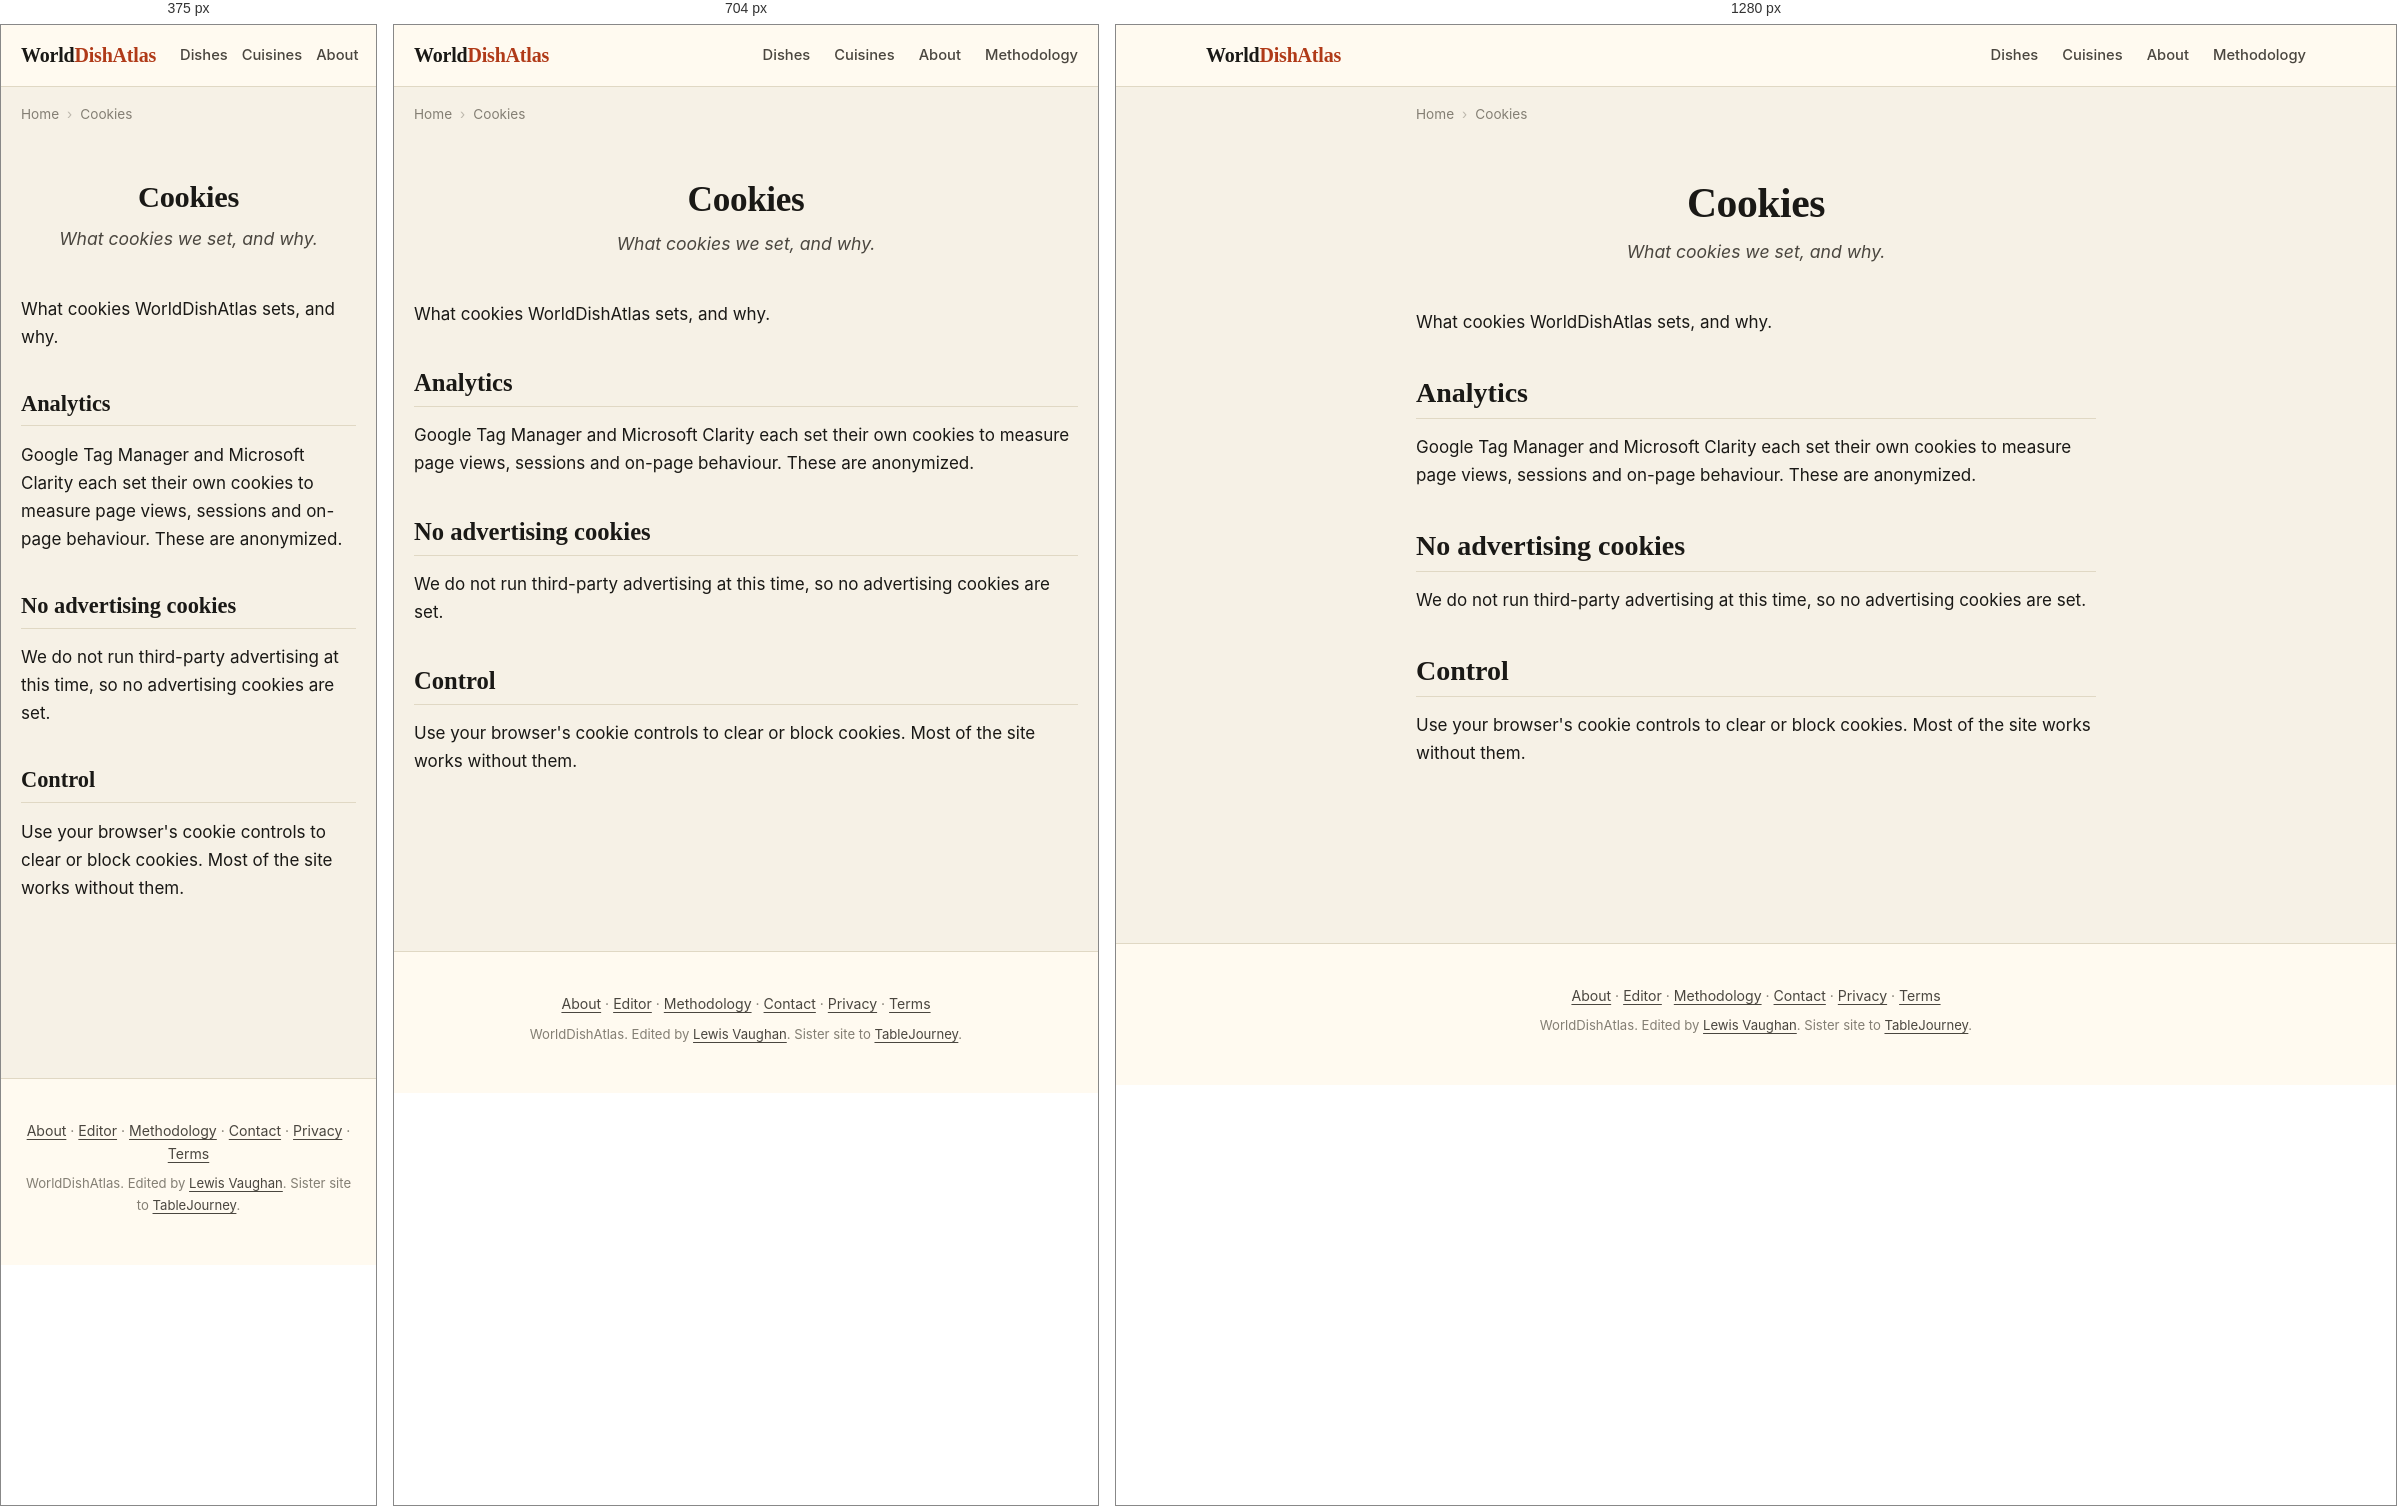
Rendered at 375 px, 704 px and 1280 px, left to right.

<!-- file: index.html -->
<!DOCTYPE html>
<html lang="en">
<head>
    
    
    
    
    <meta charset="UTF-8">
    
    
    <meta name="viewport" content="width=device-width, initial-scale=1.0, viewport-fit=cover">
    <meta name="color-scheme" content="light dark">
    <meta name="format-detection" content="telephone=no">
    <meta name="apple-mobile-web-app-capable" content="yes">
    <meta name="apple-mobile-web-app-status-bar-style" content="default">
    <meta name="apple-mobile-web-app-title" content="WorldDishAtlas">
    <meta name="application-name" content="WorldDishAtlas">
    <meta name="theme-color" content="#f6f1e6" media="(prefers-color-scheme: light)">
    <meta name="theme-color" content="#15130e" media="(prefers-color-scheme: dark)">
    <title>Cookies | WorldDishAtlas</title>
    <meta name="description" content="WorldDishAtlas cookies. Analytics only (Google Tag Manager, Microsoft Clarity); no advertising cookies; browser controls respected.">
    <meta name="robots" content="index, follow, max-image-preview:large, max-snippet:-1, max-video-preview:-1">
    <meta name="author" content="Lewis Vaughan">
    <link rel="canonical" href="https://worlddishatlas.com/cookies/">
    <link rel="alternate" hreflang="en" href="https://worlddishatlas.com/cookies/">
    <link rel="alternate" hreflang="x-default" href="https://worlddishatlas.com/cookies/">

    <meta property="og:title" content="Cookies | WorldDishAtlas">
    <meta property="og:description" content="WorldDishAtlas cookies. Analytics only (Google Tag Manager, Microsoft Clarity); no advertising cookies; browser controls respected.">
    <meta property="og:url" content="https://worlddishatlas.com/cookies/">
    <meta property="og:type" content="website">
    <meta property="og:image" content="https://worlddishatlas.com/img/og-default.jpg">
    <meta property="og:image:width" content="1200">
    <meta property="og:image:height" content="630">
    <meta property="og:image:alt" content="Cookies | WorldDishAtlas">
    <meta property="og:site_name" content="WorldDishAtlas">
    <meta property="og:locale" content="en_US">

    <meta name="twitter:card" content="summary_large_image">
    <meta name="twitter:title" content="Cookies | WorldDishAtlas">
    <meta name="twitter:description" content="WorldDishAtlas cookies. Analytics only (Google Tag Manager, Microsoft Clarity); no advertising cookies; browser controls respected.">
    <meta name="twitter:image" content="https://worlddishatlas.com/img/og-default.jpg">

    <link rel="dns-prefetch" href="https://fonts.googleapis.com">
    <link rel="dns-prefetch" href="https://fonts.gstatic.com">
    <link rel="preconnect" href="https://fonts.googleapis.com">
    <link rel="preconnect" href="https://fonts.gstatic.com" crossorigin>
    <link rel="preload" as="style" href="https://fonts.googleapis.com/css2?family=Fraunces:wght@500;600;700&family=Inter:wght@400;500;600;700&display=swap">
    <link rel="stylesheet" href="https://fonts.googleapis.com/css2?family=Fraunces:wght@500;600;700&family=Inter:wght@400;500;600;700&display=swap" media="print" onload="this.media='all'">
    <noscript><link rel="stylesheet" href="https://fonts.googleapis.com/css2?family=Fraunces:wght@500;600;700&family=Inter:wght@400;500;600;700&display=swap"></noscript>

    <link rel="icon" type="image/svg+xml" href="/favicon.svg">
    <link rel="icon" type="image/png" sizes="32x32" href="/favicon-32x32.png">
    <link rel="apple-touch-icon" sizes="180x180" href="/apple-touch-icon.png">
    <link rel="manifest" href="/site.webmanifest">
    <link rel="alternate" type="application/atom+xml" title="WorldDishAtlas" href="/atom.xml">

    <script type="application/ld+json">
    {
      "@context": "https://schema.org",
      "@graph": [
        {
          "@type": "Organization",
          "@id": "https://worlddishatlas.com/#org",
          "name": "WorldDishAtlas",
          "url": "https://worlddishatlas.com",
          "logo": "https://worlddishatlas.com/img/logo.png",
          "sameAs": ["https://tablejourney.com"]
        },
        {
          "@type": "WebSite",
          "@id": "https://worlddishatlas.com/#site",
          "name": "WorldDishAtlas",
          "url": "https://worlddishatlas.com",
          "inLanguage": "en",
          "publisher": {"@id": "https://worlddishatlas.com/#org"},
          "potentialAction": {
            "@type": "SearchAction",
            "target": {"@type": "EntryPoint", "urlTemplate": "https://worlddishatlas.com/search/?q={search_term_string}"},
            "query-input": "required name=search_term_string"
          }
        }
      ]
    }
    </script>

    
<script type="application/ld+json">
{
  "@context": "https://schema.org",
  "@graph": [
    {
      "@type": "WebPage",
      "@id": "https://worlddishatlas.com/cookies/#webpage",
      "url": "https://worlddishatlas.com/cookies/",
      "name": "Cookies | WorldDishAtlas",
      "description": "WorldDishAtlas cookies. Analytics only (Google Tag Manager, Microsoft Clarity); no advertising cookies; browser controls respected.",
      "inLanguage": "en",
      "isPartOf": {"@id": "https://worlddishatlas.com/#site"},
      "publisher": {"@id": "https://worlddishatlas.com/#org"}
    },
    {
      "@type": "BreadcrumbList",
      "@id": "https://worlddishatlas.com/cookies/#breadcrumb",
      "itemListElement": [
        
        {"@type": "ListItem", "position": 1, "name": "Home", "item": "https://worlddishatlas.com/" },
        
        {"@type": "ListItem", "position": 2, "name": "Cookies" }
        
      ]
    }
    
  ]
}
</script>


    <link rel="stylesheet" href="/css/base.css">
</head>
<body>
    <header class="wda-nav">
        <div class="wda-nav-inner">
            <a class="wda-brand" href="/">World<span class="wda-brand-mark">DishAtlas</span></a>
            <nav class="wda-nav-links" aria-label="Primary">
                <a href="/dish/">Dishes</a>
                <a href="/cuisine/">Cuisines</a>
                <a href="/about/">About</a>
                <a href="/methodology/">Methodology</a>
            </nav>
        </div>
    </header>

    
    
    <nav class="wda-breadcrumbs" aria-label="Breadcrumb">
        <ol>
            
            <li><a href="https://worlddishatlas.com/">Home</a></li>
            
            <li><span aria-current="page">Cookies</span></li>
            
        </ol>
    </nav>
    
    

    <main class="wda-main">
        
<article class="wda-page">
    <header class="wda-page-header">
        <h1>Cookies</h1>
        <p class="wda-page-subtitle">What cookies we set, and why.</p>
    </header>
    <div class="wda-page-body">
        
<p>What cookies WorldDishAtlas sets, and why.</p>
<h2>Analytics</h2>
<p>Google Tag Manager and Microsoft Clarity each set their own cookies
to measure page views, sessions and on-page behaviour. These are
anonymized.</p>
<h2>No advertising cookies</h2>
<p>We do not run third-party advertising at this time, so no advertising
cookies are set.</p>
<h2>Control</h2>
<p>Use your browser's cookie controls to clear or block cookies. Most
of the site works without them.</p>

    </div>
</article>

    </main>

    <footer class="wda-footer">
        <div class="wda-footer-inner">
            <p>
                <a href="/about/">About</a> &middot;
                <a href="/about/lewis/">Editor</a> &middot;
                <a href="/methodology/">Methodology</a> &middot;
                <a href="/contact/">Contact</a> &middot;
                <a href="/privacy/">Privacy</a> &middot;
                <a href="/terms/">Terms</a>
            </p>
            <p class="wda-footer-credit">
                WorldDishAtlas. Edited by <a href="/about/lewis/">Lewis Vaughan</a>.
                Sister site to <a href="https://tablejourney.com" rel="noopener">TableJourney</a>.
            </p>
        </div>
    </footer>
</body>
</html>

/* @media block from base.css */
@media (max-width: 640px) { .wda-nav-links { gap: 14px; font-size: .85rem; } .wda-nav-links a:nth-child(n+4) { display: none; } }

/* @media block from base.css */
@media (min-width: 768px) { .wda-dish-hero { margin: 2rem 0; } .wda-dish-hero img { border-radius: 8px; } }

/* @media block from base.css */
@media (min-width: 768px) { .wda-author-photo { float: right; margin: 0 0 1rem 1.8rem; max-width: 200px; } }